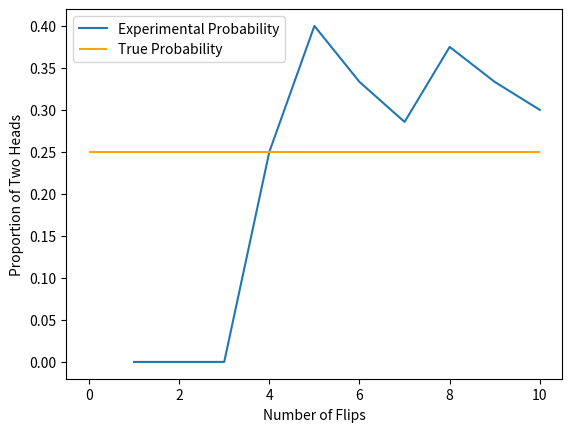

Here is the Python script that generated this plot: (Note: this script raises an exception after producing the figure.)
import matplotlib.pyplot as plt
import numpy as np

def coin_flip_experiment():
  # defining our two coins as lists
  coin1 = ['Heads', 'Tails']
  coin2 = ['Heads', 'Tails']
 
  # "flipping" both coins randomly
  coin1_result = np.random.choice(coin1)
  coin2_result = np.random.choice(coin2)
 
  # checking if both flips are heads
  if coin1_result == 'Heads' and coin2_result == 'Heads':
    return 1
  else:
    return 0

num_trials = 10
prop = []
flips = []
# keep track of the number of times heads pops up twice
two_heads_counter = 0
 
# perform the experiment five times
for flip in range(num_trials):
  # if both coins are heads add 1 to the counter
  two_heads_counter += coin_flip_experiment()
  print(flip,two_heads_counter)
  # keep track of the proportion of two heads at each flip 
  prop.append(two_heads_counter/(flip+1))
  # keep a list for number of flips
  flips.append(flip+1)
print(prop)
# plot all flips and proportion of two heads
plt.plot(flips, prop, label='Experimental Probability')
plt.xlabel('Number of Flips')
plt.ylabel('Proportion of Two Heads')

plt.hlines(0.25, 0, num_trials, colors='orange', label='True Probability')
plt.legend()


 
plt.show()


import numpy as np

# create 6 sided "die"
die_6 = list(range(1, 7))

# set number of rolls
num_rolls = 3

# roll the "die" the set amount of times
# replace = True  - non unique values
results_1 = np.random.choice(die_6, size = num_rolls, replace = True)
print(results_1)

import scipy.stats as stats

# value of interest
# change this
x = 3
x = 7

# sample size
# change this
n = 10
n = 20

# calculate probability
prob_1 = stats.binom.pmf(x, n, 0.5)
prob_2 = stats.binom.pmf(x, n, 0.5)
print(prob_2)

# Checkpoint 1
prob_1 = stats.binom.pmf(4,10,0.5)+ stats.binom.pmf(5,10,0.5) + stats.binom.pmf(6,10,0.5)
print(prob_1)

## Question 2
#prob_2 = 


# create 12-sided "die"
#die_12 =

# roll the 12-sided "die" 10 times
#results_2 = 



import scipy.stats as stats

# Checkpoint 1
prob_1 = stats.binom.cdf(3,10,0.5)
print(prob_1)

# compare to pmf code
print(stats.binom.pmf(0, n=10, p=.5) + stats.binom.pmf(1, n=10, p=.5) + stats.binom.pmf(2, n=10, p=.5) + stats.binom.pmf(3, n=10, p=.5))


## Checkpoint 2
prob_2 = 1- stats.binom.cdf(5,10,0.5)
print(prob_2)


## Checkpoint 3
prob_3 = (1-prob_2-stats.binom.cdf(1,10,0.5))
print(prob_3)

# compare to pmf code
print(stats.binom.pmf(2, n=10, p=.5) + stats.binom.pmf(3, n=10, p=.5) + stats.binom.pmf(4, n=10, p=.5) + stats.binom.pmf(5, n=10, p=.5))

import scipy.stats as stats

prob = stats.norm.cdf(175,167.64,8)
print(prob)

## Checkpoint 1
temp_prob_1 = stats.norm.cdf(25,20,3) - stats.norm.cdf(18,20,3)
print(temp_prob_1)

## Checkpoint 2
temp_prob_2 = 1- stats.norm.cdf(24,20,3)
print(temp_prob_2)

import scipy.stats as stats

## Checkpoint 1
# calculate prob_15
prob_15 = stats.poisson.pmf(15,15)

print(prob_15)


## Checkpoint 
# calculate prob_7_to_9
prob_7_to_9 = stats.poisson.pmf(7,15) + stats.poisson.pmf(8,15) +stats.poisson.pmf(9,15)

print(prob_7_to_9)

## Checkpoint 1
# calculate prob_more_than_20
prob_more_than_20 = 1-stats.poisson.cdf(20,15)

print(prob_more_than_20)

## Checkpoint 
# calculate prob_17_to_21
prob_17_to_21 = stats.poisson.cdf(21,15)-stats.poisson.cdf(16,15)

print(prob_17_to_21)


import matplotlib.pyplot as plt
import numpy as np

def histogram_function(rand_vars):
  plt.hist(rand_vars, bins = np.arange(len(set(rand_vars)))-0.5, edgecolor = "black")
  plt.xticks(list(range(rand_vars.max())))
  plt.show()
  
  import scipy.stats as stats
import codecademylib3

from histogram_function import histogram_function

## Checkpoint 1
# lambda = 15, 1000 random draws 
rand_vars = stats.poisson.rvs(15,size = 1000)

## Checkpoint 2
print(rand_vars.mean())


## Checkpoint 3
histogram_function(rand_vars)



## For checkpoints 1 and 2
# 5000 draws, lambda = 7
rand_vars_7 = stats.poisson.rvs(7, size = 5000)

## Checkpoint 1
print(np.var(rand_vars_7))


## Checkpoint 2
print(min(rand_vars_7),max(rand_vars_7))


## For checkpoints 3 and 4
# 5000 draws, lambda = 17
rand_vars_17 = stats.poisson.rvs(17, size = 5000)

## Checkpoint 3
print(np.var(rand_vars_17))


## Checkpoint 4
print(min(rand_vars_17),max(rand_vars_17))



## Checkpoint 1
# binom M = n*p
expected_baskets = 0.85*20

print(expected_baskets)
## Checkpoint 2
# binom Mq = n*(1-p)
expected_late = (1-0.98) * 180
print(expected_late)


## Checkpoint 1
# D  = np*(1-p) = npq
variance_baskets =0.85*0.15*20 
print(variance_baskets)

## Checkpoint 2
variance_late = 0.98*0.02*180 